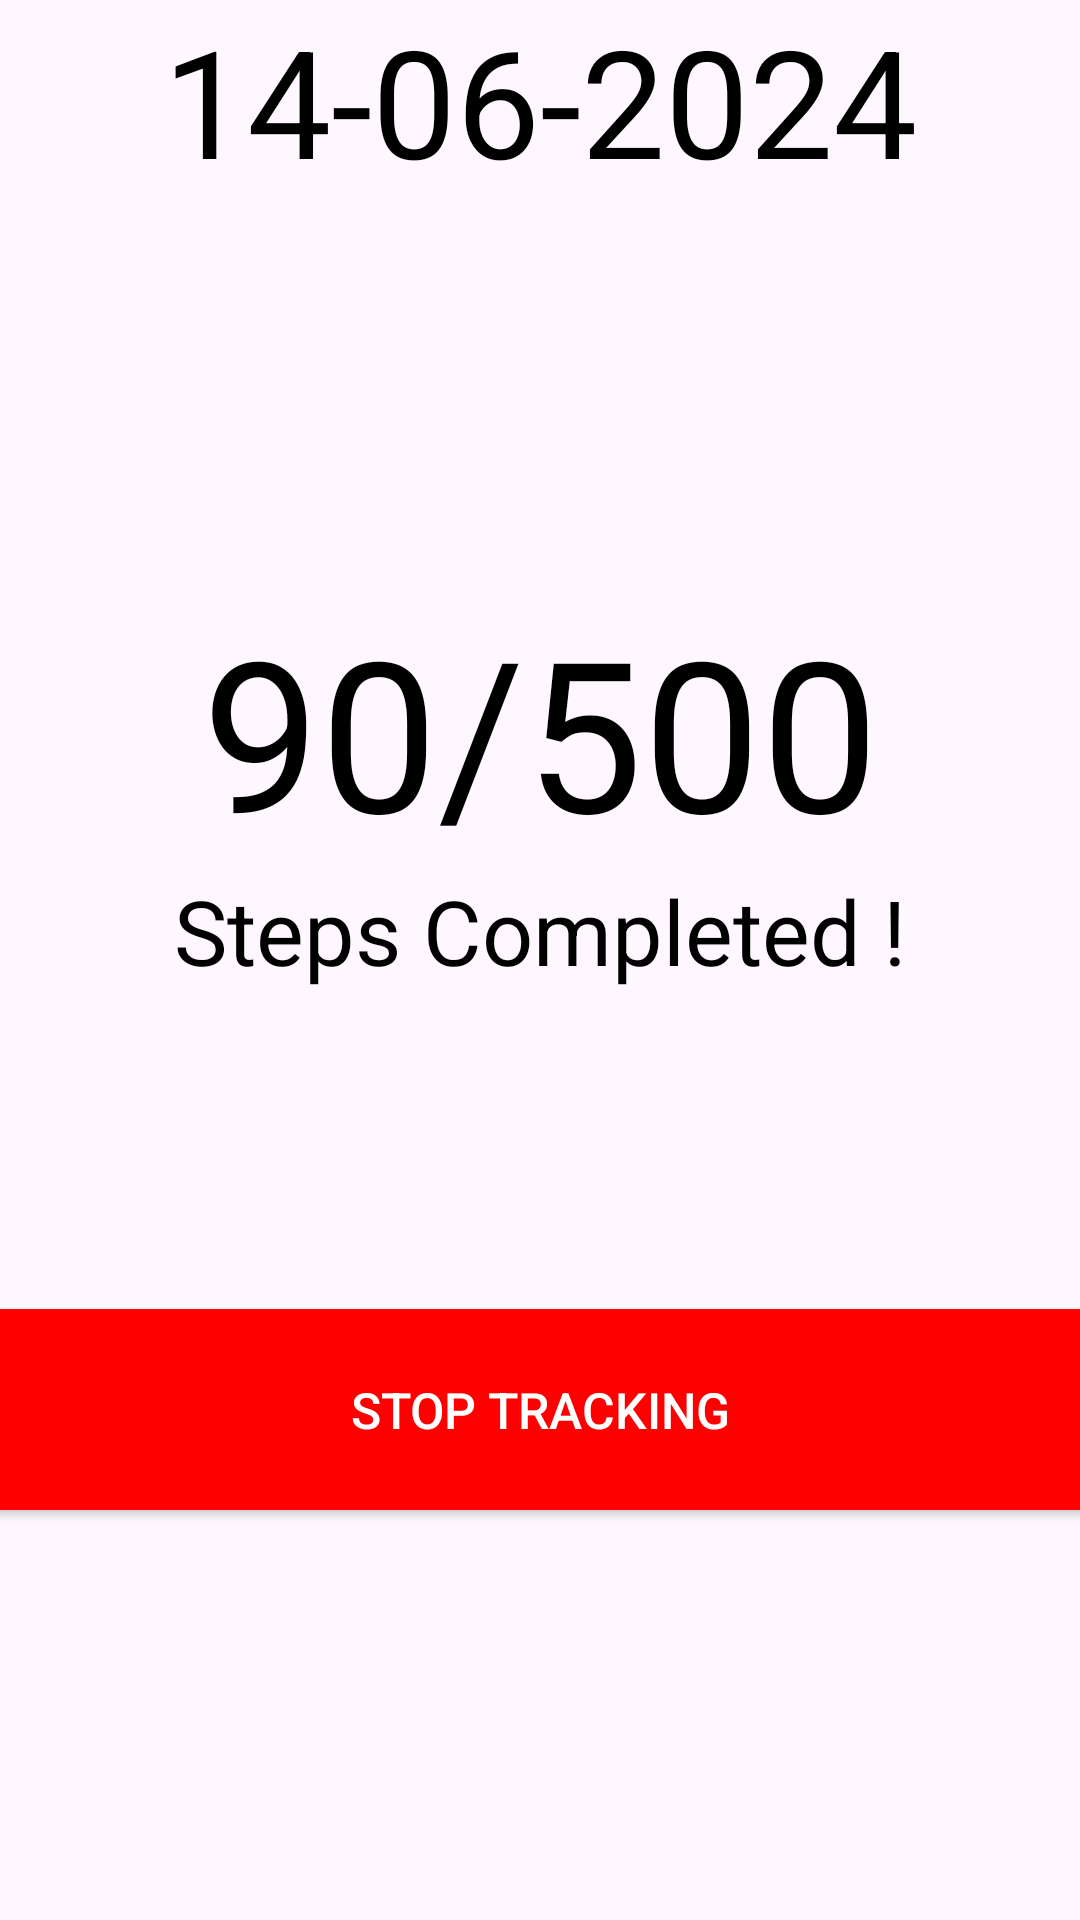

This screen was rendered from an Android layout file. Write that file and the resources it references.
<!-- AndroidManifest.xml: application theme Theme.TStepsCounter -->
<!-- res/layout/activity_tracking.xml -->
<?xml version="1.0" encoding="utf-8"?>
<LinearLayout xmlns:android="http://schemas.android.com/apk/res/android"
    xmlns:app="http://schemas.android.com/apk/res-auto"
    xmlns:tools="http://schemas.android.com/tools"
    android:layout_width="match_parent"
    android:layout_height="match_parent"
    android:orientation="vertical"
    tools:context=".TrackingActivity">

    <TextView
        android:id="@+id/textView3"
        android:layout_width="match_parent"
        android:layout_height="wrap_content"
        android:gravity="center"
        android:text="14-06-2024"
        android:textColor="@color/black"
        android:textSize="50dp" />


    <LinearLayout
        android:layout_width="match_parent"
        android:layout_height="match_parent"
        android:orientation="vertical"
        android:gravity="center">



    <TextView
        android:id="@+id/steps"
        android:layout_width="match_parent"
        android:layout_height="wrap_content"
        android:gravity="center"
        android:text="90/500"
        android:textColor="@color/black"
        android:textSize="70dp" />


    <TextView
        android:id="@+id/textView2"
        android:layout_width="match_parent"
        android:layout_height="wrap_content"
        android:gravity="center"
        android:text="Steps Completed !"
        android:textColor="@color/black"
        android:textSize="30dp" />


    <Button
        android:id="@+id/stop_tracking"
        android:layout_marginTop="100dp"
        android:layout_width="400dp"
        android:layout_height="79dp"
        android:backgroundTint="#FF0000"
        android:text="Stop Tracking"
        android:textColor="#fff"
        android:textSize="50px" />

    </LinearLayout>

</LinearLayout>
<!-- resources referenced by this layout -->
<resources>
  <style name="Theme.TStepsCounter" parent="Base.Theme.TStepsCounter" />
  <style name="Base.Theme.TStepsCounter" parent="Theme.Material3.DayNight.NoActionBar">
          
          
      </style>
  <!-- not gathered from this repository: default colours our renderer supplied (Android Studio template values) -->
  <color name="black">#FF000000</color>
</resources>
